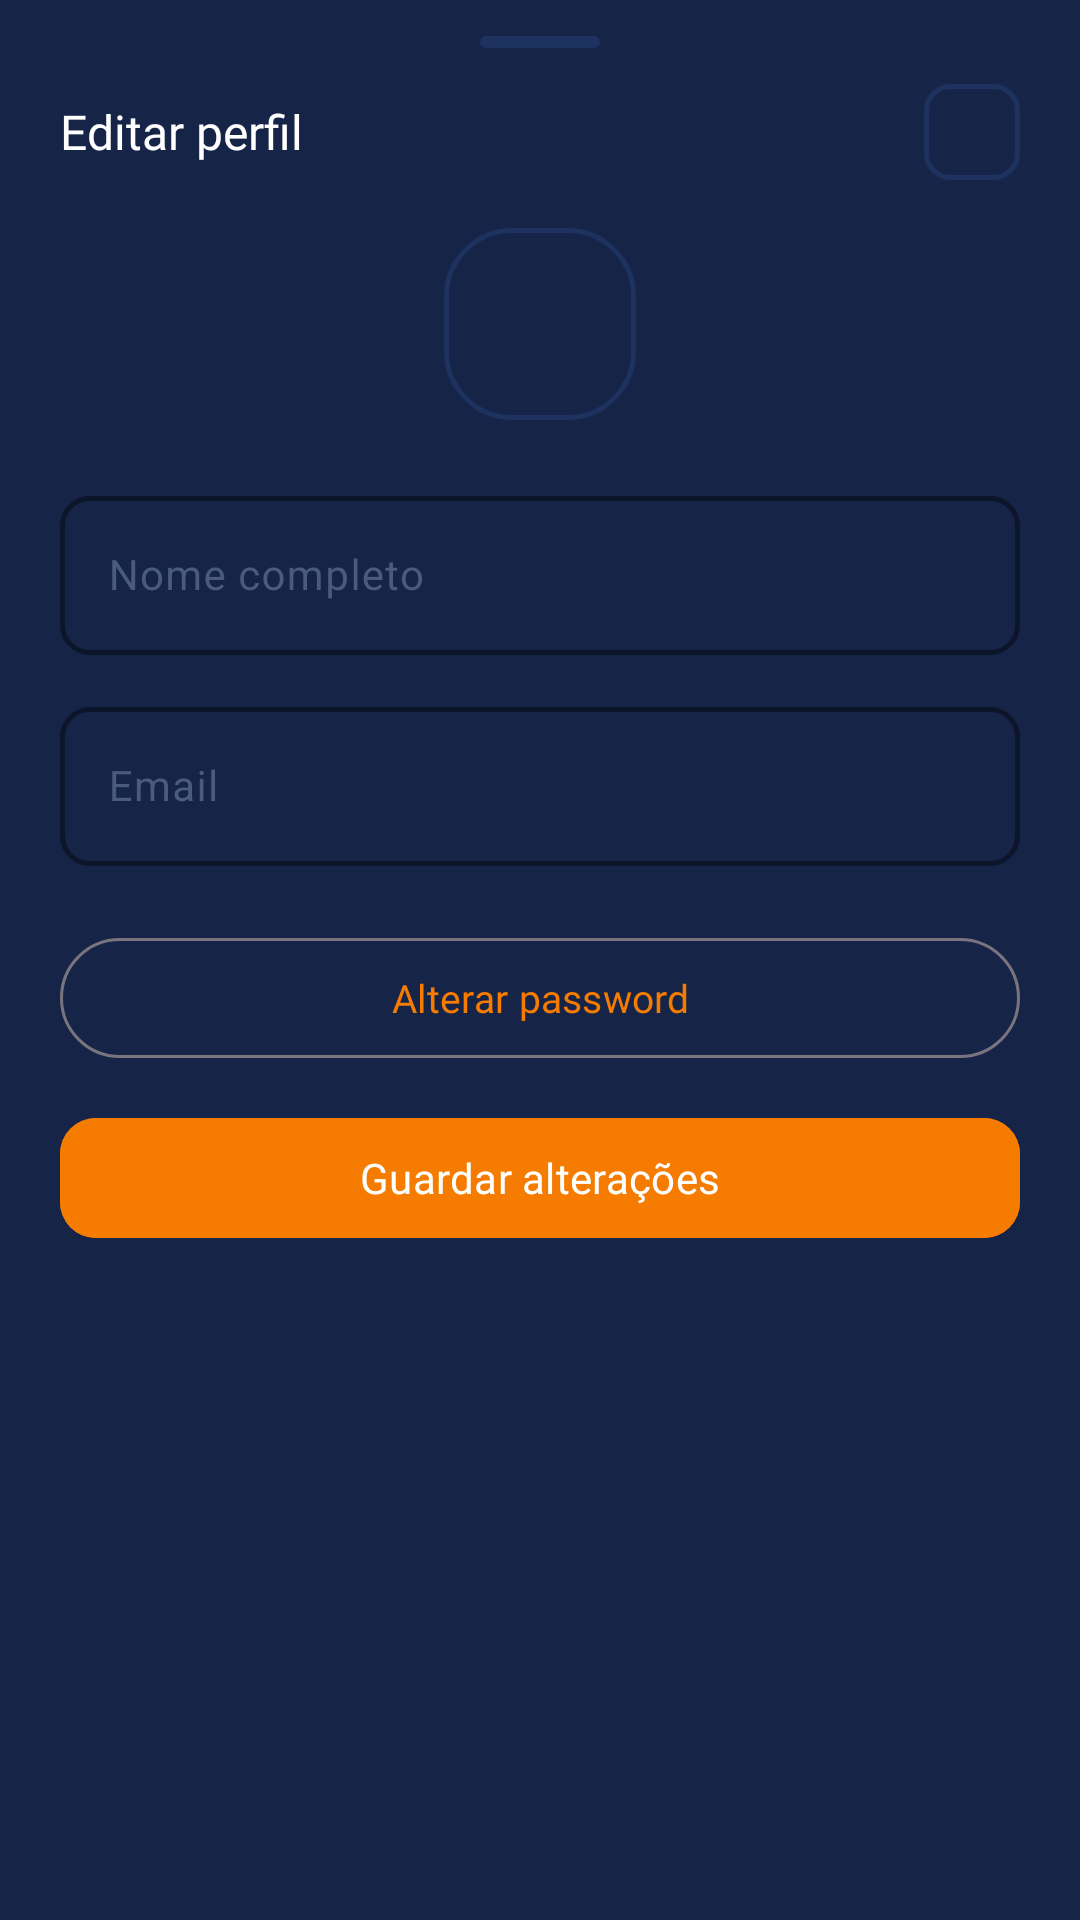

Here is an Android app screen rendered from its layout file. Give the layout XML and the strings, colors and styles it references.
<!-- AndroidManifest.xml: application theme Theme.HojeTemBola -->
<!-- res/layout/dialog_editar_perfil.xml -->
<?xml version="1.0" encoding="utf-8"?>
<LinearLayout
    xmlns:android="http://schemas.android.com/apk/res/android"
    xmlns:app="http://schemas.android.com/apk/res-auto"
    xmlns:tools="http://schemas.android.com/tools"
    android:layout_width="match_parent"
    android:layout_height="wrap_content"
    android:orientation="vertical"
    android:background="@color/bg_surface"
    android:paddingBottom="32dp">

    
    <View
        android:layout_width="40dp"
        android:layout_height="4dp"
        android:layout_gravity="center_horizontal"
        android:layout_marginTop="12dp"
        android:layout_marginBottom="4dp"
        android:background="@drawable/bg_bottom_sheet_handle" />

    
    <LinearLayout
        android:layout_width="match_parent"
        android:layout_height="wrap_content"
        android:orientation="horizontal"
        android:gravity="center_vertical"
        android:paddingHorizontal="20dp"
        android:paddingTop="8dp"
        android:paddingBottom="16dp">

        <TextView
            android:layout_width="0dp"
            android:layout_height="wrap_content"
            android:layout_weight="1"
            android:fontFamily="@font/poppins_semi_bold"
            android:text="@string/editar_perfil"
            android:textColor="@color/text_primary"
            android:textSize="16sp" />

        <ImageButton
            android:id="@+id/btnFechar"
            android:layout_width="32dp"
            android:layout_height="32dp"
            android:background="@drawable/bg_btn_icon"
            android:contentDescription="@string/cancelar"
            android:src="@drawable/ic_close"
            app:tint="@color/text_secondary" />
    </LinearLayout>

    
    <FrameLayout
        android:layout_width="@dimen/avatar_size_lg"
        android:layout_height="@dimen/avatar_size_lg"
        android:layout_gravity="center_horizontal"
        android:layout_marginBottom="20dp"
        android:background="@drawable/bg_avatar">

        <TextView
            android:id="@+id/tvAvatarInicial"
            android:layout_width="match_parent"
            android:layout_height="match_parent"
            android:gravity="center"
            android:fontFamily="@font/poppins_bold"
            android:textColor="@color/white"
            android:textSize="20sp"
            tools:text="GT" />
    </FrameLayout>

    
    <com.google.android.material.textfield.TextInputLayout
        android:id="@+id/tilNome"
        style="@style/Widget.HojeTemBola.TextInputLayout"
        android:layout_width="match_parent"
        android:layout_height="wrap_content"
        android:layout_marginHorizontal="20dp"
        android:layout_marginBottom="12dp"
        android:hint="@string/nome_completo">

        <com.google.android.material.textfield.TextInputEditText
            android:id="@+id/etNome"
            android:layout_width="match_parent"
            android:layout_height="wrap_content"
            android:inputType="textPersonName|textCapWords"
            android:textColor="@color/text_primary"
            android:textSize="14sp" />
    </com.google.android.material.textfield.TextInputLayout>

    
    <com.google.android.material.textfield.TextInputLayout
        style="@style/Widget.HojeTemBola.TextInputLayout"
        android:layout_width="match_parent"
        android:layout_height="wrap_content"
        android:layout_marginHorizontal="20dp"
        android:layout_marginBottom="20dp"
        android:hint="@string/email"
        app:endIconMode="none">

        <com.google.android.material.textfield.TextInputEditText
            android:id="@+id/etEmail"
            android:layout_width="match_parent"
            android:layout_height="wrap_content"
            android:enabled="false"
            android:focusable="false"
            android:inputType="none"
            android:textColor="@color/text_secondary"
            android:textSize="14sp" />
    </com.google.android.material.textfield.TextInputLayout>

    
    <com.google.android.material.button.MaterialButton
        android:id="@+id/btnAlterarPassword"
        style="@style/Widget.Material3.Button.OutlinedButton"
        android:layout_width="match_parent"
        android:layout_height="@dimen/button_height"
        android:layout_marginHorizontal="20dp"
        android:layout_marginBottom="12dp"
        android:fontFamily="@font/poppins_regular"
        android:text="@string/alterar_password"
        android:textSize="13sp" />

    
    <ProgressBar
        android:id="@+id/progressBar"
        android:layout_width="wrap_content"
        android:layout_height="wrap_content"
        android:layout_gravity="center"
        android:layout_marginBottom="8dp"
        android:indeterminateTint="@color/orange"
        android:visibility="gone" />

    
    <com.google.android.material.button.MaterialButton
        android:id="@+id/btnGuardar"
        style="@style/Widget.HojeTemBola.Button.Primary"
        android:layout_width="match_parent"
        android:layout_height="@dimen/button_height"
        android:layout_marginHorizontal="20dp"
        android:text="@string/guardar_alteracoes" />

</LinearLayout>
<!-- resources referenced by this layout -->
<resources>
  <color name="bg_surface">#162448</color>
  <color name="orange">#F57C00</color>
  <color name="text_primary">#FFFFFF</color>
  <color name="text_secondary">#8A9BB8</color>
  <color name="white">#FFFFFFFF</color>
  <dimen name="avatar_size_lg">64dp</dimen>
  <dimen name="button_height">48dp</dimen>
  <!-- drawable bg_avatar (drawable) -->
  <?xml version="1.0" encoding="utf-8"?>
  <shape xmlns:android="http://schemas.android.com/apk/res/android"
      android:shape="rectangle">
      <corners android:radius="22dp" />
      <solid android:color="@color/bg_surface" />
      <stroke android:width="1.5dp" android:color="@color/bg_border" />
  </shape>
  <!-- drawable bg_bottom_sheet_handle (drawable) -->
  <?xml version="1.0" encoding="utf-8"?>
  <shape xmlns:android="http://schemas.android.com/apk/res/android"
      android:shape="rectangle">
      <solid android:color="@color/bg_border" />
      <corners android:radius="999dp" />
  </shape>
  <!-- drawable bg_btn_icon (drawable) -->
  <?xml version="1.0" encoding="utf-8"?>
  <shape xmlns:android="http://schemas.android.com/apk/res/android"
      android:shape="rectangle">
      <solid android:color="@color/bg_surface" />
      <stroke
          android:width="1.5dp"
          android:color="@color/bg_border" />
      <corners android:radius="8dp" />
  </shape>
  <string name="alterar_password">Alterar password</string>
  <string name="cancelar">Cancelar</string>
  <string name="editar_perfil">Editar perfil</string>
  <string name="email">Email</string>
  <string name="guardar_alteracoes">Guardar alterações</string>
  <string name="nome_completo">Nome completo</string>
  <style name="Widget.HojeTemBola.Button.Primary" parent="Widget.Material3.Button">
          <item name="android:backgroundTint">@color/orange</item>
          <item name="android:textColor">@color/white</item>
          <item name="android:textSize">14sp</item>
          <item name="cornerRadius">@dimen/button_radius</item>
          <item name="fontFamily">@font/poppins_semi_bold</item>
      </style>
  <style name="Widget.HojeTemBola.TextInputLayout" parent="Widget.Material3.TextInputLayout.OutlinedBox">
          <item name="boxBackgroundColor">@color/bg_surface</item>
          <item name="boxStrokeColor">@color/bg_border</item>
          <item name="boxStrokeWidth">1.5dp</item>
          <item name="hintTextColor">@color/text_muted</item>
          <item name="android:textColorHint">@color/text_muted</item>
          <item name="shapeAppearanceOverlay">@style/ShapeAppearance.HojeTemBola.Input</item>
      </style>
  <style name="Theme.HojeTemBola" parent="Base.Theme.HojeTemBola" />
  <color name="bg_border">#1E3260</color>
  <dimen name="button_radius">12dp</dimen>
  <color name="text_muted">#4A5C7A</color>
  <style name="ShapeAppearance.HojeTemBola.Input" parent="">
          <item name="cornerFamily">rounded</item>
          <item name="cornerSize">@dimen/input_radius</item>
      </style>
  <style name="Base.Theme.HojeTemBola" parent="Theme.Material3.DayNight.NoActionBar">
  
          
          <item name="colorPrimary">@color/orange</item>
          <item name="colorPrimaryVariant">@color/bg_primary</item>
          <item name="colorOnPrimary">@color/white</item>
  
          
          <item name="colorSecondary">@color/green</item>
          <item name="colorOnSecondary">@color/white</item>
  
          
          <item name="colorSurface">@color/bg_surface</item>
          <item name="colorOnSurface">@color/text_primary</item>
          <item name="colorSurfaceVariant">@color/bg_border</item>
  
          
          <item name="android:colorBackground">@color/bg_primary</item>
          <item name="colorOnBackground">@color/text_primary</item>
  
          
          <item name="android:statusBarColor">@android:color/transparent</item>
          <item name="android:windowLightStatusBar" tools:targetApi="23">false</item>
  
      </style>
  <dimen name="input_radius">10dp</dimen>
  <color name="bg_primary">#0D1B3E</color>
  <color name="green">#4CAF50</color>
</resources>
